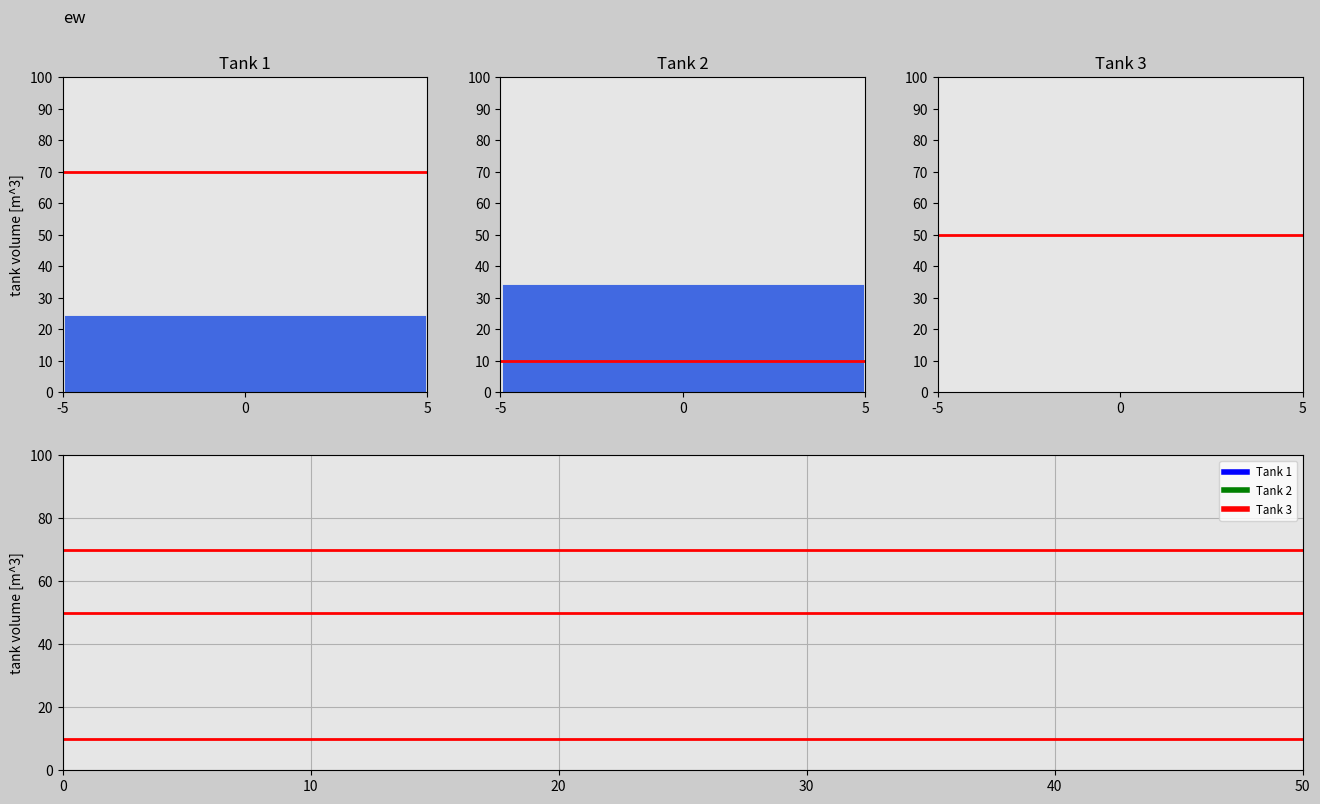

Write the Python code that produced this figure.
import matplotlib.pyplot as plt
import matplotlib.gridspec as gridspec
import matplotlib.animation as animation
import numpy as np

radius=5 # Radius of the tank - The tank is round.
bottom=0 # Initial volume of the tank
final_volume=100 # Final volume of the tank
dVol=10 # The change of volume on the vertical scale.
width_ratio=1 #Necessary for the horizontal axis
dt=0.04 # Time interval
t0=0 # Initial time of the simulation
t_end=50 # Final time of the simulation
frame_amount=int(t_end/dt) # Frame amount of the simulation
t=np.arange(t0,t_end+dt,dt) # Time vector
density_water=1000  # [kg/m^3]

Kp1=1000 # Proportional constant for the 1st tank
Kp2=1000 # Proportional constant for the 2nd tank
Kp3=5000 # Proportional constant for the 3rd tank

vol_o1_i=30 # Initial volume of the 1st tank
vol_r1_i=70 # Initial reference volume of the 1st tank
vol_o2_i=40 # Initial volume of the 2nd tank
vol_r2_i=10 # Initial reference volume of the 2nd tank
vol_o3_i=50 # Initial volume of the 3rd tank
vol_r3_i=20 # Initial reference volume of the 3rd tank

# 1st tank
vol_r1=np.zeros(len(t)) # 0 vector for storing reference volume values
vol_r1[0]=vol_r1_i
volume_Tank1=np.zeros(len(t)) # 0 vector for true volume values
volume_Tank1[0]=vol_o1_i # Insert the initial true volume as the initial element of the vector
error1=np.zeros(len(t)) # Create a 0 vector to store errors in the simulation
m_dot1=Kp1*error1 # Compute a 0 vector to store massflow control inputs

# 2nd tank
vol_r2=np.zeros(len(t)) # 0 vector for storing reference volume values
vol_r2[0]=vol_r2_i
volume_Tank2=np.zeros(len(t)) # 0 vector for true volume values
volume_Tank2[0]=vol_o2_i # Insert the initial true volume as the initial element of the vector
error2=np.zeros(len(t)) # Create a 0 vector to store errors in the simulation
m_dot2=Kp2*error2 # Compute a 0 vector to store massflow control inputs

# 3rd tank
vol_r3=vol_o3_i+1*t*np.sin(2*np.pi*(0.005*t)*t) # Vector for reference volume values (Not 0 vector this time)
volume_Tank3=np.zeros(len(t)) # 0 vector for storing true volume values
error3=np.zeros(len(t)) # Create a 0 vector to store errors in the simulation
m_dot3=Kp3*error3 # Compute a 0 vector to store massflow control inputs
print(len(t))
# Start the simulation
for i in range(1,len(t)): # Iterate throughout the simulation (i goes from 1 till the length of the time vector, last element not counted, if len(t)=1251, then you go till 1250)
    if i<300:
    	# Determine reference value vector for tank 1 and 2 for this region, if i is less than 300
        vol_r1[i]=vol_r1_i
        vol_r2[i]=vol_r2_i+3*t[i]
    elif i<600:
    	# Determine reference value vector for tank 1 and 2 for this region, if i is less than 600, but greater than 300
        vol_r1[i]=20
        vol_r2[i]=vol_r2_i+3*t[i]
        time_temp2=t[i]
        temp2=vol_r2[i]
    elif i<900:
    	# Determine reference value vector for tank 1 and 2 for this region, if i is less than 900
        vol_r1[i]=90
        vol_r2[i]=temp2-1*(t[i]-time_temp2)
    else:
    	# Determine reference value vector for tank 1 and 2 for this region, if i is greater or equal than 900
        vol_r1[i]=50
        vol_r2[i]=temp2-1*(t[i]-time_temp2)

    # Compute the errors between the reference values and the true values for tanks 1, 2, 3
    error1[i-1]=vol_r1[i-1]-volume_Tank1[i-1]
    error2[i-1]=vol_r2[i-1]-volume_Tank2[i-1]
    error3[i-1]=vol_r3[i-1]-volume_Tank3[i-1]

    # Compute the control inputs for all the tanks
    m_dot1[i]=Kp1*error1[i-1]
    m_dot2[i]=Kp2*error2[i-1]
    m_dot3[i]=Kp3*error3[i-1]

    # Compute the true tank volumes in the next time step through this numerical integration (trapezoidal rule)
    volume_Tank1[i]=volume_Tank1[i-1]+(m_dot1[i-1]+m_dot1[i])/(2*density_water)*(dt)
    volume_Tank2[i]=volume_Tank2[i-1]+(m_dot2[i-1]+m_dot2[i])/(2*density_water)*(dt)
    volume_Tank3[i]=volume_Tank3[i-1]+(m_dot3[i-1]+m_dot3[i])/(2*density_water)*(dt)

# Start the animation
vol_r1_2=vol_r1
vol_r2_2=vol_r2
vol_r3_2=vol_r3


def update_plot(num):
    if num>=len(volume_Tank1):
        num=len(volume_Tank1)-1

    tank_12.set_data([0,0],[-63,volume_Tank1[num]-63])
    tnk_1.set_data(t[0:num],volume_Tank1[0:num])
    vol_r1.set_data([-radius*width_ratio,radius*width_ratio],[vol_r1_2[num],vol_r1_2[num]])
    vol_r1_line.set_data([t0,t_end],[vol_r1_2[num],vol_r1_2[num]])

    tank_22.set_data([0,0],[-63,volume_Tank2[num]-63])
    tnk_2.set_data(t[0:num],volume_Tank2[0:num])
    vol_r2.set_data([-radius*width_ratio,radius*width_ratio],[vol_r2_2[num],vol_r2_2[num]])
    vol_r2_line.set_data([t0,t_end],[vol_r2_2[num],vol_r2_2[num]])

    tank_32.set_data([0,0],[-63,volume_Tank3[num]-63])
    tnk_3.set_data(t[0:num],volume_Tank3[0:num])
    vol_r3.set_data([-radius*width_ratio,radius*width_ratio],[vol_r3_2[num],vol_r3_2[num]])
    vol_r3_line.set_data([t0,t_end],[vol_r3_2[num],vol_r3_2[num]])


    return  vol_r1,tank_12,vol_r1_line,tnk_1,\
            vol_r2,tank_22,vol_r2_line,tnk_2,\
            vol_r3,tank_32,vol_r3_line,tnk_3,\

    # return vol_r1,tank_12,tnk_1,vol_r1_line\

# Set up your figure properties20
fig=plt.figure(figsize=(16,9),dpi=120,facecolor=(0.8,0.8,0.8))
gs=gridspec.GridSpec(2,3)

# Create object for Tank1
ax0=fig.add_subplot(gs[0,0],facecolor=(0.9,0.9,0.9))
vol_r1,=ax0.plot([],[],'r',linewidth=2)
tank_12,=ax0.plot([],[],'royalblue',linewidth=260,zorder=0)
plt.xlim(-radius*width_ratio,radius*width_ratio)
plt.ylim(bottom,final_volume)
plt.xticks(np.arange(-radius,radius+1,radius))
plt.yticks(np.arange(bottom,final_volume+dVol,dVol))
plt.ylabel('tank volume [m^3]')
plt.title('Tank 1')
copyright=ax0.text(-radius*width_ratio,(final_volume+10)*3.2/3, "ew", size=12)

# Create object for Tank2
ax1=fig.add_subplot(gs[0,1],facecolor=(0.9,0.9,0.9))
vol_r2,=ax1.plot([],[],'r',linewidth=2)
tank_22,=ax1.plot([],[],'royalblue',linewidth=260,zorder=0)
plt.xlim(-radius*width_ratio,radius*width_ratio)
plt.ylim(bottom,final_volume)
plt.xticks(np.arange(-radius,radius+1,radius))
plt.yticks(np.arange(bottom,final_volume+dVol,dVol))
plt.title('Tank 2')


# Create object for Tank3
ax2=fig.add_subplot(gs[0,2],facecolor=(0.9,0.9,0.9))
vol_r3,=ax2.plot([],[],'r',linewidth=2)
tank_32,=ax2.plot([],[],'royalblue',linewidth=260,zorder=0)
plt.xlim(-radius*width_ratio,radius*width_ratio)
plt.ylim(bottom,final_volume)
plt.xticks(np.arange(-radius,radius+1,radius))
plt.yticks(np.arange(bottom,final_volume+dVol,dVol))
plt.title('Tank 3')

# Create volume function
ax3=fig.add_subplot(gs[1,:], facecolor=(0.9,0.9,0.9))
vol_r1_line,=ax3.plot([],[],'r',linewidth=2)
vol_r2_line,=ax3.plot([],[],'r',linewidth=2)
vol_r3_line,=ax3.plot([],[],'r',linewidth=2)
tnk_1,=ax3.plot([],[],'blue',linewidth=4,label='Tank 1')
tnk_2,=ax3.plot([],[],'green',linewidth=4,label='Tank 2')
tnk_3,=ax3.plot([],[],'red',linewidth=4,label='Tank 3')
plt.xlim(0,t_end)
plt.ylim(0,final_volume)
plt.ylabel('tank volume [m^3]')
plt.grid(True)
plt.legend(loc='upper right',fontsize='small')

plane_ani=animation.FuncAnimation(fig,update_plot,
    frames=frame_amount,interval=20,repeat=True,blit=True)
plt.show()
